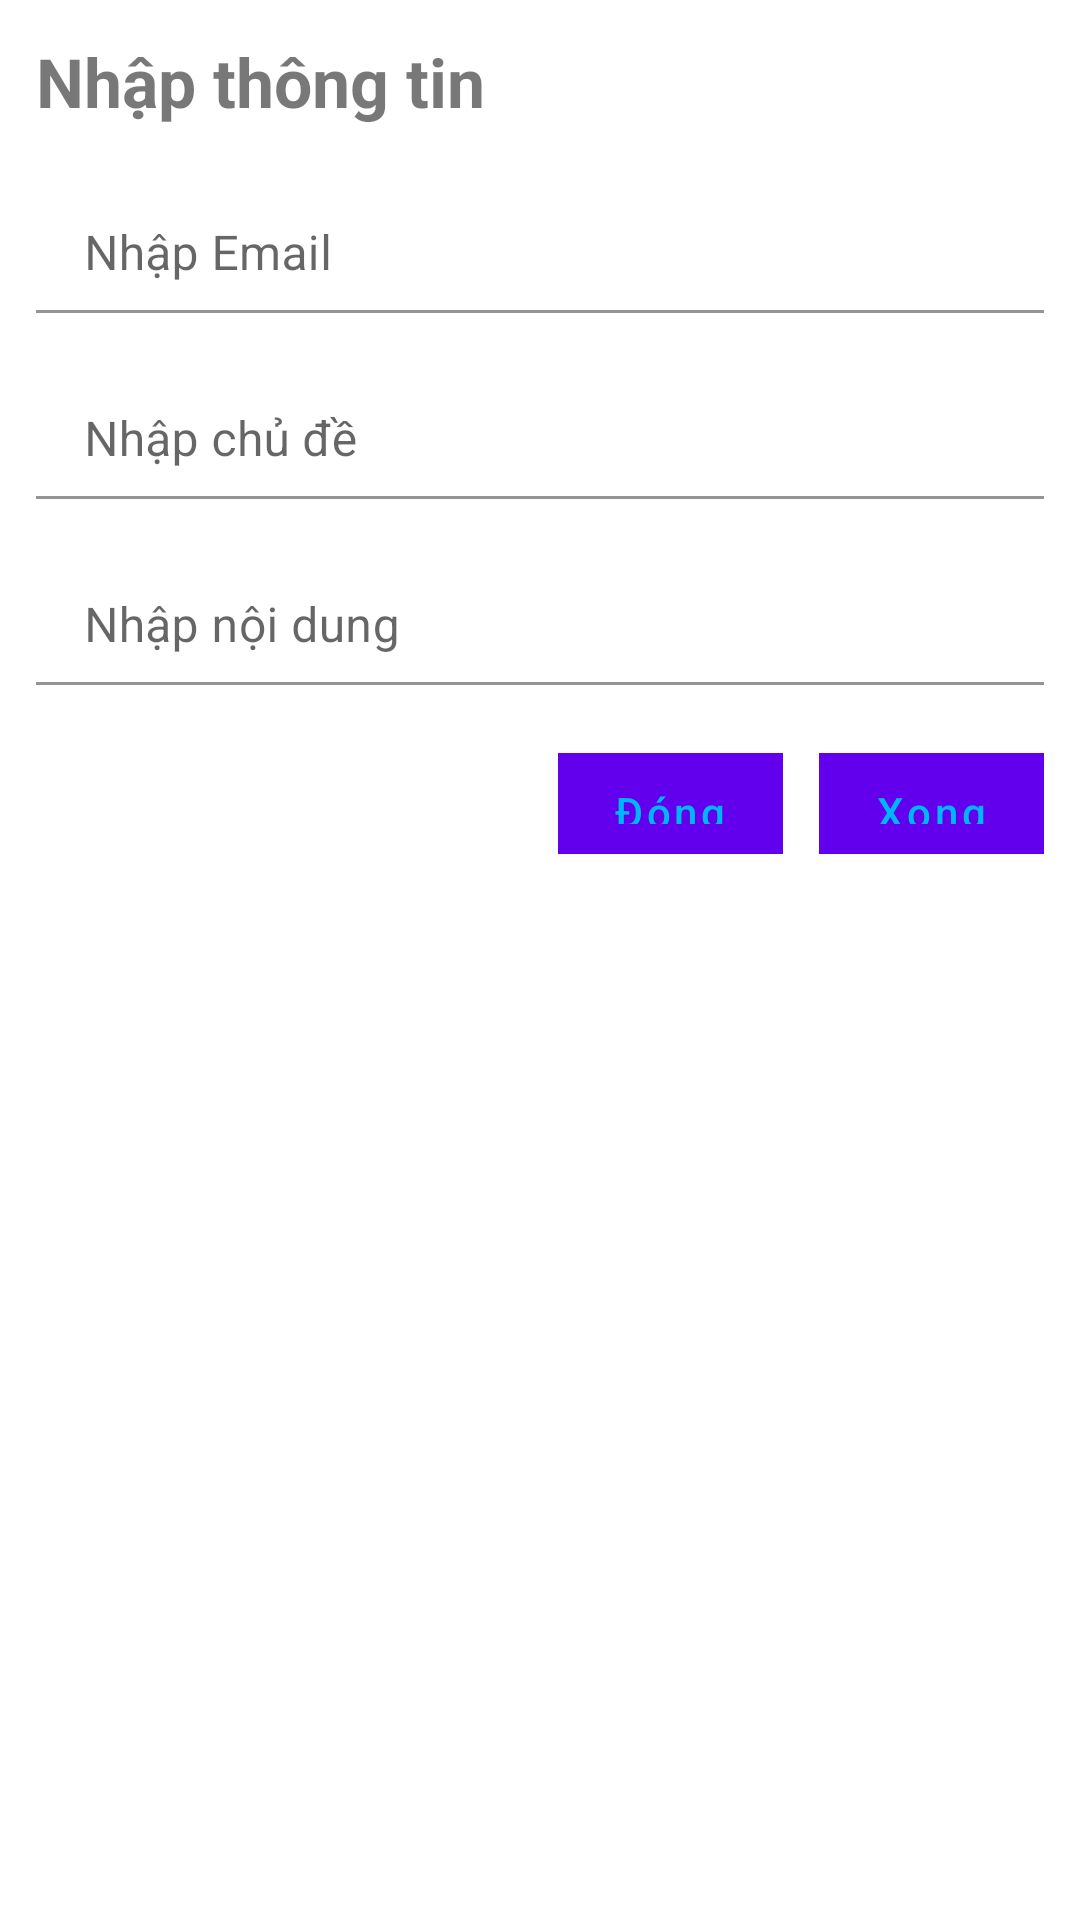

Produce the Android XML layout that renders to this screen, including the resource entries it uses.
<!-- AndroidManifest.xml: fallback theme Theme.MaterialComponents.DayNight.NoActionBar -->
<!-- res/layout/dialog_send_feedback_by_email.xml -->
<?xml version="1.0" encoding="utf-8"?>
<RelativeLayout xmlns:android="http://schemas.android.com/apk/res/android"
    android:layout_width="match_parent"
    android:layout_height="match_parent"
    android:background="@color/white">

    <TextView
        android:textStyle="bold"
        android:textSize="@dimen/largeText"
        android:id="@+id/tv_temp1"
        android:layout_marginTop="@dimen/marginLarge"
        android:textColor="@color/textColorInDialogTitle"
        android:layout_marginLeft="@dimen/marginLarge"
        android:text="@string/inputinfo"
        android:layout_width="match_parent"
        android:layout_height="wrap_content" />

    <android.support.design.widget.TextInputLayout
        android:hint="@string/email"
        android:layout_below="@+id/tv_temp1"
        android:layout_marginRight="@dimen/marginLarge"
        android:layout_marginLeft="@dimen/marginLarge"
        android:layout_marginTop="@dimen/supperLargeMargin"
        android:id="@+id/til_email"
        android:layout_width="match_parent"
        android:layout_height="wrap_content">

        <EditText
            android:textColor="@color/textBlack"
            android:paddingTop="@dimen/mediumMargin"
            android:background="@color/white"
            android:layout_width="match_parent"
            android:layout_height="wrap_content" />

    </android.support.design.widget.TextInputLayout>

    <android.support.design.widget.TextInputLayout
        android:hint="@string/subject"
        android:layout_marginRight="@dimen/marginLarge"
        android:layout_marginLeft="@dimen/marginLarge"
        android:layout_marginTop="@dimen/supperLargeMargin"
        android:layout_below="@+id/til_email"
        android:id="@+id/til_subject"
        android:layout_width="match_parent"
        android:layout_height="wrap_content">

        <EditText
            android:textColor="@color/textBlack"
            android:paddingTop="@dimen/mediumMargin"
            android:background="@color/white"
            android:layout_width="match_parent"
            android:layout_height="wrap_content" />

    </android.support.design.widget.TextInputLayout>

    <android.support.design.widget.TextInputLayout
        android:hint="@string/body"
        android:layout_marginRight="@dimen/marginLarge"
        android:layout_marginLeft="@dimen/marginLarge"
        android:layout_marginTop="@dimen/supperLargeMargin"
        android:layout_below="@+id/til_subject"
        android:id="@+id/til_body"
        android:layout_width="match_parent"
        android:layout_height="wrap_content">

        <EditText
            android:textColor="@color/textBlack"
            android:paddingTop="@dimen/mediumMargin"
            android:background="@color/white"
            android:layout_width="match_parent"
            android:layout_height="wrap_content" />

    </android.support.design.widget.TextInputLayout>

    <Button
        android:stateListAnimator="@null"
        android:elevation="0dp"
        android:id="@+id/bt_doneDialog"
        android:layout_marginBottom="@dimen/supperLargeMargin"
        android:textAllCaps="false"
        android:textColor="@color/textColorInDialog"
        android:text="@string/done"
        android:layout_marginTop="@dimen/supperLargeMargin"
        android:layout_marginRight="@dimen/marginLarge"
        android:background="@color/white"
        android:layout_alignParentRight="true"
        android:layout_below="@+id/til_body"
        android:layout_width="@dimen/btSizeWidth"
        android:layout_height="@dimen/btSizeHeight" />

    <Button
        android:stateListAnimator="@null"
        android:elevation="0dp"
        android:id="@+id/backDialogSendFeedbackEmail"
        android:text="@string/close"
        android:layout_below="@+id/til_body"
        android:background="@color/white"
        android:layout_marginTop="@dimen/supperLargeMargin"
        android:layout_marginRight="@dimen/marginLarge"
        android:layout_marginBottom="@dimen/supperLargeMargin"
        android:textAllCaps="false"
        android:textColor="@color/textColorInDialog"
        android:layout_toLeftOf="@+id/bt_doneDialog"
        android:layout_width="@dimen/btSizeWidth"
        android:layout_height="@dimen/btSizeHeight" />

</RelativeLayout>
<!-- resources referenced by this layout -->
<resources>
  <color name="textBlack">#90101010</color>
  <color name="textColorInDialog">#00B7FF</color>
  <color name="textColorInDialogTitle">#90101010</color>
  <color name="white">#ffffff</color>
  <dimen name="btSizeHeight">45dp</dimen>ự
  <dimen name="btSizeWidth">100dp</dimen>
  <dimen name="largeText">30sp</dimen>
  <dimen name="marginLarge">16dp</dimen>
  <dimen name="mediumMargin">10dp</dimen>
  <dimen name="supperLargeMargin">30dp</dimen>
  <string name="body">Nhập nội dung</string>
  <string name="close">Đóng</string>
  <string name="done">Xong</string>
  <string name="email">Nhập Email</string>
  <string name="inputinfo">Nhập thông tin</string>
  <string name="subject">Nhập chủ đề</string>
</resources>
